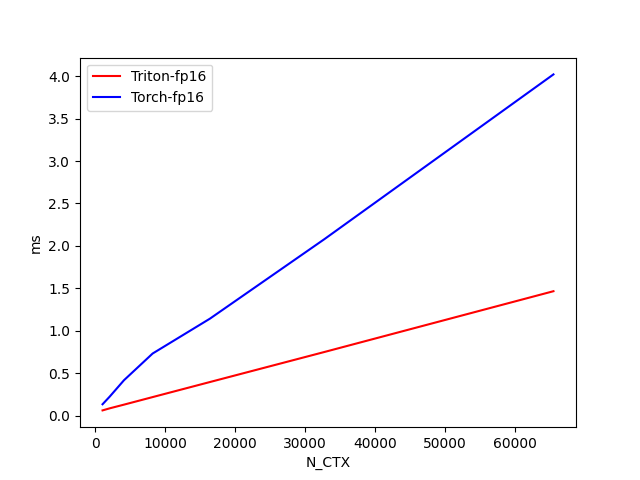

Values plotted in this chart, from the file beside it:
N_CTX, Triton-fp16, Torch-fp16
1024, 0.06151, 0.1339
2048, 0.08593, 0.224
4096, 0.1295, 0.4175
8192, 0.2185, 0.7319
16384, 0.3958, 1.142
32768, 0.7499, 2.08
65536, 1.466, 4.021
